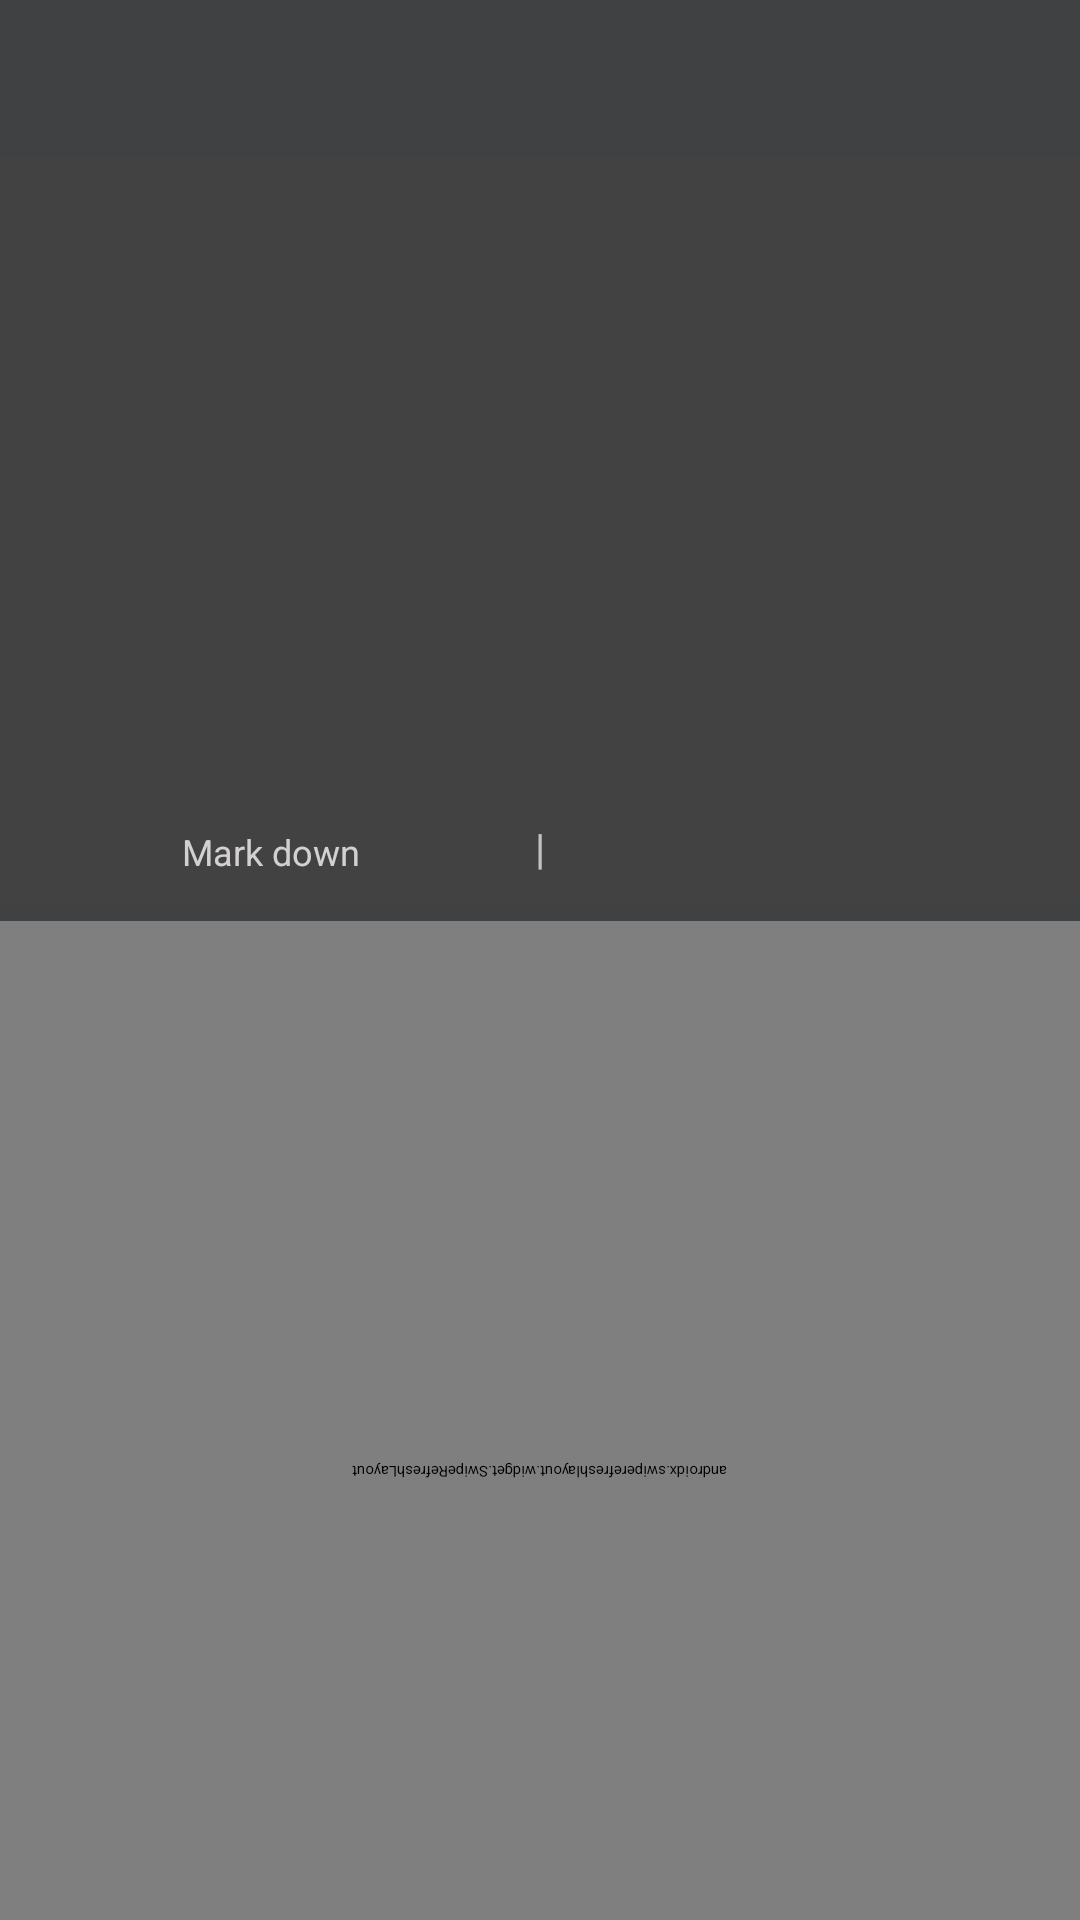

Here is an Android app screen rendered from its layout file. Give the layout XML and the strings, colors and styles it references.
<!-- AndroidManifest.xml: application theme Theme.SpaceNews -->
<!-- res/layout/fragment_home.xml -->
<?xml version="1.0" encoding="utf-8"?>
<androidx.constraintlayout.widget.ConstraintLayout xmlns:android="http://schemas.android.com/apk/res/android"
                xmlns:app="http://schemas.android.com/apk/res-auto" xmlns:tools="http://schemas.android.com/tools"
                android:layout_width="match_parent"
                android:layout_height="match_parent"
                android:background="#3F4143"
                android:orientation="vertical" tools:ignore="ExtraText" android:id="@+id/mainLayout">
    <include layout="@layout/action_bar_main" android:layout_alignParentTop="true"
             android:layout_alignParentStart="true"
             android:layout_alignParentLeft="true" android:layout_height="wrap_content"
             android:layout_width="match_parent" android:layout_alignParentEnd="true"
             android:layout_alignParentRight="true" android:id="@+id/include"/>
    <androidx.cardview.widget.CardView
            android:layout_width="match_parent"
            android:layout_height="wrap_content" app:layout_constraintBottom_toBottomOf="parent"
            app:layout_constraintStart_toStartOf="parent" app:layout_constraintTop_toBottomOf="@+id/include"
            android:foregroundGravity="top" app:layout_constraintVertical_bias="0.0" android:id="@+id/cardView">
        <ImageView
                android:layout_width="match_parent"
                android:layout_height="250dp" tools:srcCompat="@tools:sample/avatars" android:id="@+id/mMainImage"
                android:scaleType="fitXY"
        />
        <ImageView
                android:layout_width="match_parent"
                android:layout_height="90dp" app:srcCompat="@drawable/shadow"
                android:id="@+id/imageView14"
                android:tint="#1d2327" android:scaleType="fitXY"
                android:rotation="180"/>
        <ImageView
                android:layout_width="match_parent"
                android:layout_height="186dp" app:srcCompat="@drawable/shadow"
                android:id="@+id/imageView13"
                android:layout_marginTop="64dp"
                android:tint="#242525" android:scaleType="fitXY"
        />
        <TextView
                android:layout_width="match_parent"
                android:layout_height="21dp" android:id="@+id/titleHome"
                android:gravity="bottom" android:layout_gravity="bottom|left"
                android:textSize="15sp" android:textColor="#E4E1E1"
                android:alpha="0.9"
                android:layout_marginLeft="10dp" android:layout_marginStart="10dp"
                android:layout_marginBottom="30dp" android:layout_marginRight="10dp" android:layout_marginEnd="10dp"/>
        <TextView
                android:text=" | "
                android:layout_width="wrap_content"
                android:layout_height="wrap_content" android:id="@+id/date2"
                android:gravity="bottom" android:layout_gravity="bottom|center"
                android:textSize="14sp" android:textColor="#E4E1E1"
                android:alpha="0.8"
                android:layout_marginBottom="10dp"/>
        <TextView
                android:layout_width="153dp"
                android:layout_height="wrap_content" android:id="@+id/siteHome"
                android:gravity="bottom|center" android:layout_gravity="bottom|right"
                android:textSize="12sp" android:textColor="#E4E1E1"
                android:alpha="0.9"
                android:layout_marginBottom="10dp" android:layout_marginRight="25dp" android:layout_marginEnd="25dp"/>
        <TextView
                android:text="Mark down"
                android:layout_width="121dp"
                android:layout_height="wrap_content" android:id="@+id/date6"
                android:gravity="bottom|center" android:layout_gravity="bottom|right|left"
                android:textSize="12sp" android:textColor="#E4E1E1"
                android:alpha="0.9"
                android:layout_marginBottom="10dp" android:layout_marginLeft="30dp" android:layout_marginStart="30dp"/>
        <ImageView
                android:layout_width="27dp"
                android:layout_height="27dp" app:srcCompat="@drawable/star_minus_outline"
                android:id="@+id/homeStar" android:layout_gravity="bottom|center_horizontal|center_vertical"
                android:tint="#E8E4E4"
                android:alpha="0.9"
                android:layout_marginBottom="5dp" android:layout_marginRight="40dp" android:layout_marginEnd="40dp"
        />
    </androidx.cardview.widget.CardView>
    <androidx.swiperefreshlayout.widget.SwipeRefreshLayout
            android:orientation="horizontal"
            android:layout_width="match_parent"
            android:layout_height="367dp"
            app:layout_constraintTop_toBottomOf="@+id/cardView" app:layout_constraintStart_toStartOf="parent"
            app:layout_constraintEnd_toEndOf="parent" app:layout_constraintBottom_toBottomOf="parent"
            app:layout_constraintHorizontal_bias="0.0" app:layout_constraintVertical_bias="0.0"
            android:id="@+id/refreshHome" android:layout_marginTop="5dp" android:layout_marginBottom="10dp"
            android:rotation="180">
        <androidx.core.widget.NestedScrollView
                android:layout_width="match_parent"
                android:layout_height="match_parent" android:fillViewport="true" android:id="@+id/homeScroll">
            <LinearLayout
                    android:orientation="vertical"
                    android:layout_width="match_parent"
                    android:layout_height="wrap_content" android:id="@+id/recycler" android:rotation="180">
            </LinearLayout>
        </androidx.core.widget.NestedScrollView>
    </androidx.swiperefreshlayout.widget.SwipeRefreshLayout>

</androidx.constraintlayout.widget.ConstraintLayout>
<!-- res/layout/action_bar_main.xml (included above) -->
<?xml version="1.0" encoding="utf-8"?>
<androidx.constraintlayout.widget.ConstraintLayout xmlns:android="http://schemas.android.com/apk/res/android"
                                                   xmlns:app="http://schemas.android.com/apk/res-auto" xmlns:tools="http://schemas.android.com/tools" android:layout_width="match_parent"
                                                   android:layout_height="match_parent">

    <androidx.appcompat.widget.Toolbar
            android:layout_width="match_parent"
            android:layout_height="wrap_content"
            android:background="#1d2327"
            android:theme="?attr/actionBarTheme"
            android:minHeight="?attr/actionBarSize" android:id="@+id/toolbar"
            app:layout_constraintTop_toTopOf="parent" app:layout_constraintEnd_toEndOf="parent"
            app:layout_constraintStart_toStartOf="parent" app:layout_constraintBottom_toBottomOf="parent"
            app:layout_constraintHorizontal_bias="0.0" app:layout_constraintVertical_bias="0.0"
            android:foregroundGravity="top"/>
    <ImageView
            android:layout_width="54dp"
            android:layout_height="49dp" app:srcCompat="@drawable/logo" android:id="@+id/spaceship"
            app:layout_constraintStart_toStartOf="@+id/toolbar" app:layout_constraintTop_toTopOf="@+id/toolbar"
            android:tint="#FFFFFF"
            android:layout_marginTop="3dp"/>
    <ImageView
            android:layout_width="148dp"
            android:layout_height="40dp" app:srcCompat="@drawable/name" android:id="@+id/spaceNameImage"
            android:tint="#FFFFFF" app:layout_constraintStart_toEndOf="@+id/spaceship"
            app:layout_constraintTop_toTopOf="@+id/toolbar"
            android:foregroundGravity="center" android:layout_marginLeft="-2dp" android:layout_marginStart="-2dp"
            android:layout_marginTop="8dp"/>
    <ImageView
            android:layout_width="wrap_content"
            android:layout_height="40dp" app:srcCompat="@drawable/menu" android:id="@+id/menuButton"
            app:layout_constraintEnd_toEndOf="@+id/toolbar"
            android:layout_marginRight="10dp" android:layout_marginEnd="10dp"
            app:layout_constraintTop_toTopOf="parent" app:layout_constraintBottom_toBottomOf="@+id/toolbar"
    />
</androidx.constraintlayout.widget.ConstraintLayout>
<!-- resources referenced by this layout -->
<resources>
  <!-- drawable logo: png bitmap (drawable, 50209 bytes) -->
  <!-- drawable menu: png bitmap (drawable, 321 bytes) -->
  <!-- drawable name: png bitmap (drawable, 35487 bytes) -->
  <!-- drawable star_minus_outline: png bitmap (drawable, 985 bytes) -->
</resources>
